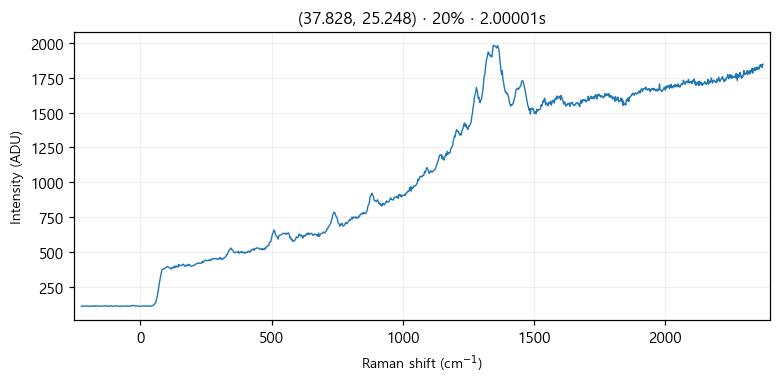

The data file committed next to this chart (first rows):
# laser_power_pct, 20
# exposure_time, 2
# laser_nm, 532
# mode, single
pixel_index, raman_shift_cm-1, wavelength_nm, intensity
0, -224.8, 525.7, 106.0
1, -221.8, 525.8, 109.0
2, -218.7, 525.9, 110.0
3, -215.6, 526, 110.0
4, -212.6, 526.1, 109.0
5, -209.5, 526.2, 109.0
6, -206.5, 526.2, 108.0
7, -203.4, 526.3, 110.0
8, -200.3, 526.4, 111.0
9, -197.3, 526.5, 107.0
10, -194.2, 526.6, 108.0
11, -191.2, 526.7, 108.0
12, -188.1, 526.7, 108.0
13, -185.1, 526.8, 112.0
14, -182, 526.9, 108.0
15, -179, 527, 107.0
16, -175.9, 527.1, 111.0
17, -172.9, 527.2, 107.0
18, -169.8, 527.3, 110.0
19, -166.8, 527.3, 111.0
20, -163.7, 527.4, 110.0
21, -160.7, 527.5, 109.0
22, -157.6, 527.6, 108.0
23, -154.6, 527.7, 110.0
24, -151.6, 527.8, 109.0
25, -148.5, 527.9, 108.0
26, -145.5, 527.9, 109.0
27, -142.4, 528, 109.0
28, -139.4, 528.1, 110.0
29, -136.4, 528.2, 110.0
30, -133.3, 528.3, 111.0
31, -130.3, 528.4, 113.0
32, -127.3, 528.4, 110.0
33, -124.3, 528.5, 108.0
34, -121.2, 528.6, 109.0
35, -118.2, 528.7, 107.0
36, -115.2, 528.8, 111.0
37, -112.2, 528.9, 110.0
38, -109.1, 529, 111.0
39, -106.1, 529, 107.0
40, -103.1, 529.1, 108.0
41, -100.1, 529.2, 109.0
42, -97.05, 529.3, 109.0
43, -94.03, 529.4, 110.0
44, -91.01, 529.5, 110.0
45, -88, 529.5, 109.0
46, -84.98, 529.6, 110.0
47, -81.97, 529.7, 108.0
48, -78.96, 529.8, 108.0
49, -75.95, 529.9, 110.0
50, -72.94, 530, 107.0
51, -69.93, 530, 107.0
52, -66.93, 530.1, 108.0
53, -63.92, 530.2, 111.0
54, -60.92, 530.3, 109.0
55, -57.91, 530.4, 109.0
... 968 more rows
